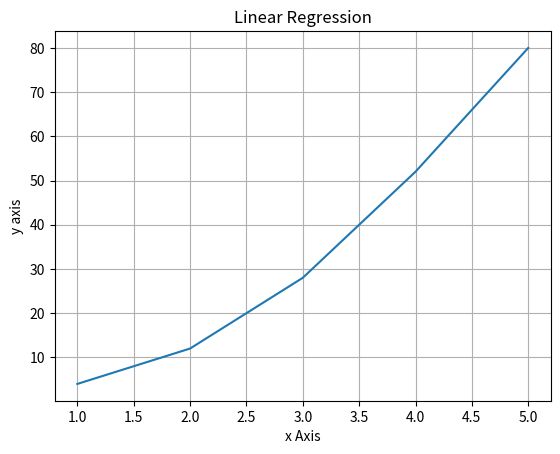

Write Python code to recreate this figure.
import matplotlib.pyplot as plt

x = [1,2,3,4,5]
y = [4,12,28,52,80]

plt.xlabel('x Axis')
plt.ylabel('y axis')

plt.title('Linear Regression')

plt.grid(True)
plt.plot(x,y)

plt.show()
